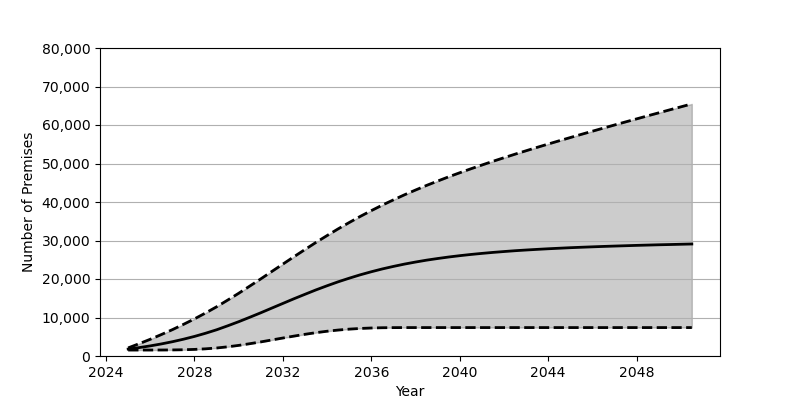

The data file committed next to this chart (first rows):
Date, Low, Base, High
2025-01, 1548, 1801, 2108
2025-07, 1548, 2180, 3198
2026-01, 1550, 2626, 4347
2026-07, 1558, 3130, 5560
2027-01, 1578, 3707, 6843
2027-07, 1622, 4352, 8201
2028-01, 1714, 5084, 9640
2028-07, 1862, 5902, 11164
2029-01, 2080, 6810, 12784
2029-07, 2384, 7829, 14505
2030-01, 2757, 8911, 16294
2030-07, 3190, 10047, 18143
2031-01, 3661, 11230, 20033
2031-07, 4163, 12438, 21945
2032-01, 4673, 13656, 23872
2032-07, 5166, 14863, 25780
2033-01, 5637, 16035, 27668
2033-07, 6065, 17171, 29509
2034-01, 6434, 18250, 31295
2034-07, 6740, 19265, 33014
2035-01, 6980, 20209, 34673
2035-07, 7154, 21083, 36251
2036-01, 7273, 21884, 37762
2036-07, 7342, 22614, 39198
2037-01, 7371, 23272, 40560
2037-07, 7381, 23870, 41867
2038-01, 7383, 24407, 43112
2038-07, 7383, 24892, 44306
2039-01, 7383, 25320, 45441
2039-07, 7383, 25709, 46539
2040-01, 7383, 26058, 47597
2040-07, 7383, 26370, 48617
2041-01, 7383, 26651, 49605
2041-07, 7383, 26905, 50566
2042-01, 7383, 27132, 51504
2042-07, 7383, 27344, 52417
2043-01, 7383, 27528, 53310
2043-07, 7383, 27694, 54188
2044-01, 7383, 27852, 55053
2044-07, 7383, 27992, 55902
2045-01, 7383, 28129, 56745
2045-07, 7383, 28244, 57568
2046-01, 7383, 28355, 58388
2046-07, 7383, 28459, 59196
2047-01, 7383, 28554, 60004
2047-07, 7383, 28642, 60795
2048-01, 7383, 28732, 61590
2048-07, 7383, 28809, 62381
2049-01, 7383, 28889, 63162
2049-07, 7383, 28951, 63940
2050-01, 7383, 29022, 64714
2050-07, 7383, 29090, 65484
